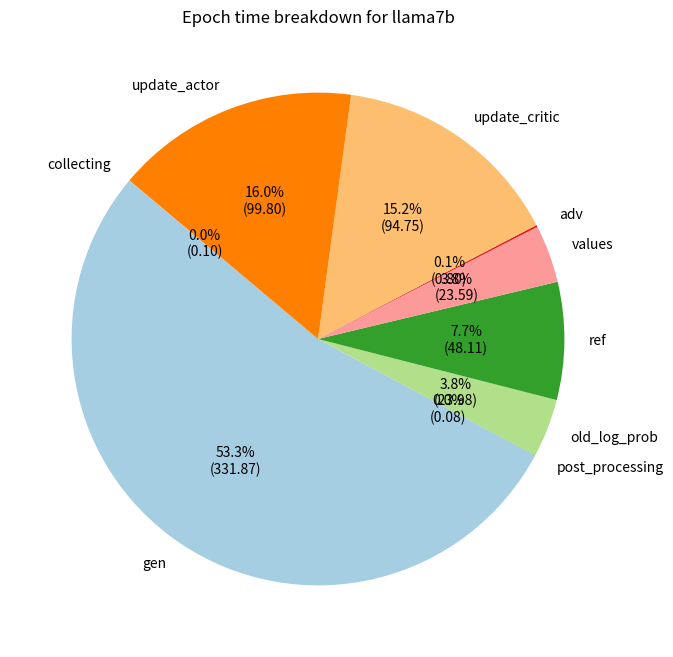

Recreate this plot in Python.
import matplotlib.pyplot as plt

time_breakdown = {
    "gen": (331.87347317123783, 19.471599649749386),
    "post_processing": (0.0798660227097571, 0.015049873872713348),
    "old_log_prob": (23.980894559808075, 4.744868846860671),
    "ref": (48.11182795548812, 5.812303926062228),
    "values": (23.588751344103365, 4.428156308343343),
    "adv": (0.7970318300649524, 0.057262937263335506),
    "update_critic": (94.75331611009315, 1.0696240718273826),
    "update_actor": (99.7962265675321, 0.6651195843986861),
    #"step": (622.982666027308, 5.651579329078492),
    "collecting": (0.09991906676441431, 0.011415995609689549)
}

model = 'llama7b'

# Define the time breakdown components
# labels = ["gen", "post_processing", "old_log_prob", "ref", "values", "adv", "update_critic", "update_actor", "collecting"]
# values = [291.37, 0.0619, 20.94, 42.72, 19.56, 0.77, 85.13, 90.31, 0.0939]
# total_time = 550.87

labels = list(time_breakdown.keys())
values = [time_breakdown[label][0] for label in labels]
total_time = sum(values)

# Verify the sum of breakdown matches the total step time (considering minor floating point differences)
assert abs(
    sum(values) - total_time
) < 1.0, "The sum of breakdown values does not match the total step time."

# Create the pie chart with absolute values and percentages in labels
plt.figure(figsize=(8, 8))
wedges, texts, autotexts = plt.pie(
    values,
    labels=labels,
    autopct=lambda p: f'{p:.1f}%\n({p * total_time / 100:.2f})',
    startangle=140,
    colors=plt.cm.Paired.colors)

# Improve label visibility
for text in texts + autotexts:
    text.set_fontsize(10)

plt.title(f"Epoch time breakdown for {model}")
plt.show()
